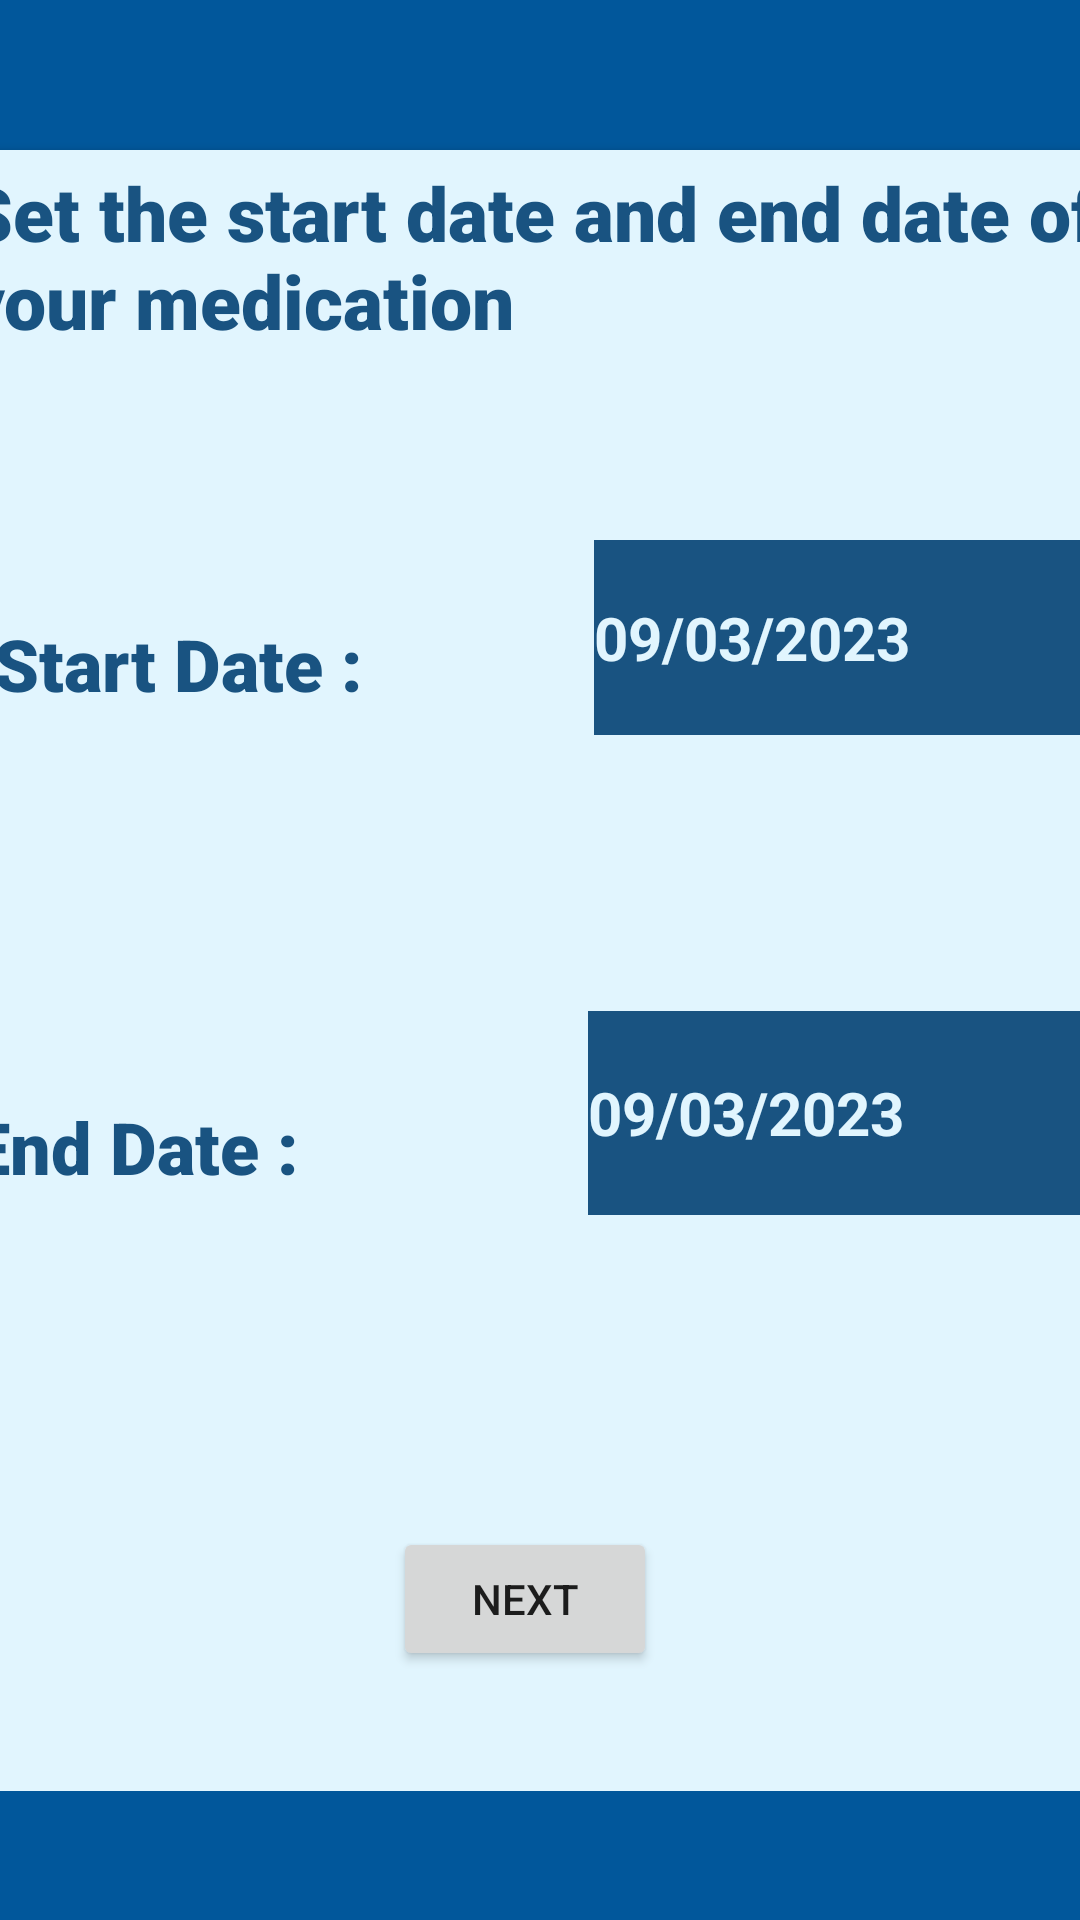

Write the Android layout XML for this screen, with the resource values it uses.
<!-- AndroidManifest.xml: application theme Theme.Medreminder3 -->
<!-- res/layout/fragment_date.xml -->
<?xml version="1.0" encoding="utf-8"?>
<RelativeLayout xmlns:android="http://schemas.android.com/apk/res/android"
    xmlns:app="http://schemas.android.com/apk/res-auto"
    xmlns:tools="http://schemas.android.com/tools"
    android:layout_width="match_parent"
    android:layout_height="match_parent">

    <ScrollView
        android:layout_width="match_parent"
        android:layout_height="match_parent"
        android:background="@color/light_blue_900">

        <androidx.constraintlayout.widget.ConstraintLayout
            android:layout_width="match_parent"
            android:layout_height="wrap_content">

            <androidx.cardview.widget.CardView
                android:layout_width="401dp"
                android:layout_height="547dp"
                android:layout_marginTop="50dp"
                app:layout_constraintBottom_toBottomOf="parent"
                app:layout_constraintEnd_toEndOf="parent"
                app:layout_constraintStart_toStartOf="parent"
                app:layout_constraintTop_toTopOf="parent"
                app:layout_constraintVertical_bias="1.0">

                <androidx.constraintlayout.widget.ConstraintLayout
                    android:layout_width="match_parent"
                    android:layout_height="match_parent"
                    android:background="@color/light_blue_50">

                    <TextView
                        android:id="@+id/textView11"
                        android:layout_width="386dp"
                        android:layout_height="69dp"
                        android:layout_marginStart="10dp"
                        android:layout_marginTop="4dp"
                        android:layout_marginEnd="8dp"
                        android:fontFamily="sans-serif-black"
                        android:text="Set the start date and end date of your medication"
                        android:textColor="@color/blue"
                        android:textSize="25dp"
                        android:textStyle="bold"
                        app:layout_constraintBottom_toTopOf="@+id/medNameCardview"
                        app:layout_constraintEnd_toEndOf="parent"
                        app:layout_constraintHorizontal_bias="0.476"
                        app:layout_constraintStart_toStartOf="parent"
                        app:layout_constraintTop_toTopOf="parent"
                        app:layout_goneMarginStart="30dp" />

                    <TextView
                        android:id="@+id/textView8"
                        android:layout_width="188dp"
                        android:layout_height="45dp"
                        android:layout_marginStart="8dp"
                        android:layout_marginTop="24dp"
                        android:layout_marginBottom="116dp"
                        android:drawableLeft="@drawable/baseline_calendar_month_24"
                        android:drawableTint="@color/blue"
                        android:fontFamily="sans-serif-black"
                        android:paddingStart="10dp"
                        android:paddingLeft="5dp"
                        android:paddingTop="16dp"
                        android:text="Start Date :"
                        android:textColor="@color/blue"
                        android:textColorHighlight="@color/black"
                        android:textColorHint="@color/light_blue_50"
                        android:textColorLink="@color/black"
                        android:textSize="24sp"
                        app:layout_constraintBottom_toTopOf="@+id/textView9"
                        app:layout_constraintEnd_toStartOf="@+id/editStartDate"
                        app:layout_constraintHorizontal_bias="1.0"
                        app:layout_constraintStart_toStartOf="parent"
                        app:layout_constraintTop_toBottomOf="@+id/editDescription" />

                    <EditText
                        android:id="@+id/editEndDate2"
                        android:layout_width="169dp"
                        android:layout_height="68dp"
                        android:layout_marginEnd="16dp"
                        android:layout_marginBottom="104dp"
                        android:background="@color/light_blue_50"
                        android:backgroundTint="@color/blue"
                        android:ems="10"
                        android:hint="09/03/2023"
                        android:inputType="date"
                        android:textColor="@color/light_blue_50"
                        android:textColorHighlight="@color/light_blue_50"
                        android:textColorHint="@color/light_blue_50"
                        android:textColorLink="@color/light_blue_50"
                        android:textSize="20sp"
                        android:textStyle="bold"
                        app:layout_constraintBottom_toTopOf="@+id/nexbtn"
                        app:layout_constraintEnd_toEndOf="parent"
                        app:layout_constraintTop_toBottomOf="@+id/editDescription"
                        app:layout_constraintVertical_bias="0.0" />

                    <TextView
                        android:id="@+id/textView9"
                        android:layout_width="187dp"
                        android:layout_height="55dp"
                        android:layout_marginBottom="104dp"
                        android:drawableLeft="@drawable/baseline_calendar_month_24"
                        android:drawableTint="@color/blue"
                        android:fontFamily="sans-serif-black"
                        android:paddingStart="10dp"
                        android:paddingTop="16dp"
                        android:text="End Date :"
                        android:textColor="@color/blue"
                        android:textColorHighlight="@color/black"
                        android:textColorHint="@color/light_blue_50"
                        android:textColorLink="@color/black"
                        android:textSize="24sp"
                        app:layout_constraintBottom_toTopOf="@+id/nexbtn"
                        app:layout_constraintEnd_toStartOf="@+id/updateEndDate"
                        app:layout_constraintTop_toTopOf="@+id/textView"
                        app:layout_constraintVertical_bias="0.775" />

                    <EditText
                        android:id="@+id/editStartDate2"
                        android:layout_width="171dp"
                        android:layout_height="65dp"
                        android:layout_marginEnd="12dp"
                        android:layout_marginBottom="92dp"
                        android:background="@color/light_blue_50"
                        android:backgroundTint="@color/blue"
                        android:ems="10"
                        android:hint="09/03/2023"
                        android:inputType="date"
                        android:textColor="@color/light_blue_50"
                        android:textColorHighlight="@color/black"
                        android:textColorHint="@color/light_blue_50"
                        android:textColorLink="@color/light_blue_50"
                        android:textSize="20sp"
                        android:textStyle="bold"
                        app:layout_constraintBottom_toTopOf="@+id/editEndDate2"
                        app:layout_constraintEnd_toEndOf="parent"
                        app:layout_constraintTop_toBottomOf="@+id/editDescription"
                        app:layout_constraintVertical_bias="0.807" />

                    <Button
                        android:id="@+id/nexbtn"
                        android:layout_width="wrap_content"
                        android:layout_height="wrap_content"
                        android:layout_marginStart="151dp"
                        android:layout_marginEnd="156dp"
                        android:layout_marginBottom="40dp"
                        android:text="Next"
                        app:layout_constraintBottom_toBottomOf="parent"
                        app:layout_constraintEnd_toEndOf="parent"
                        app:layout_constraintHorizontal_bias="0.0"
                        app:layout_constraintStart_toStartOf="parent" />
                </androidx.constraintlayout.widget.ConstraintLayout>
            </androidx.cardview.widget.CardView>
        </androidx.constraintlayout.widget.ConstraintLayout>
    </ScrollView>

</RelativeLayout>
<!-- resources referenced by this layout -->
<resources>
  <color name="black">#FF000000</color>
  <color name="blue">#195381</color>
  <color name="light_blue_50">#FFE1F5FE</color>
  <color name="light_blue_900">#FF01579B</color>
  <style name="Theme.Medreminder3" parent="Theme.MaterialComponents.DayNight.DarkActionBar">
          
          <item name="colorPrimary">@color/blue</item>
          <item name="colorPrimaryVariant">@color/blue</item>
          <item name="colorOnPrimary">@color/white</item>
          
          <item name="colorSecondary">@color/teal_200</item>
          <item name="colorSecondaryVariant">@color/teal_700</item>
          <item name="colorOnSecondary">@color/black</item>
          
          <item name="android:statusBarColor">?attr/colorPrimaryVariant</item>
          
      </style>
  <color name="white">#FFFFFFFF</color>
  <color name="teal_200">#14BFAF</color>
  <color name="teal_700">#FF018786</color>
</resources>
